Image classification data set "cnn" (AnonymDavid/szakdolgozat on GitHub). Class labels (11): battery, capacitor, diode, inductor, lamp, resistor, AC source, DC source, switch, NPN transistor, PNP transistor.

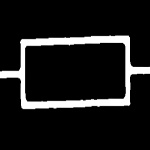
Label: resistor

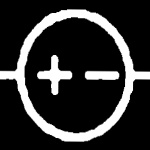
Label: DC source

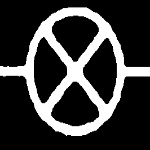
Label: lamp

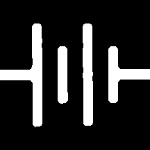
Label: battery

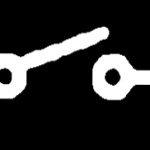
Label: switch

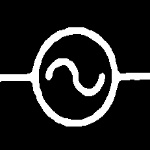
Label: AC source
